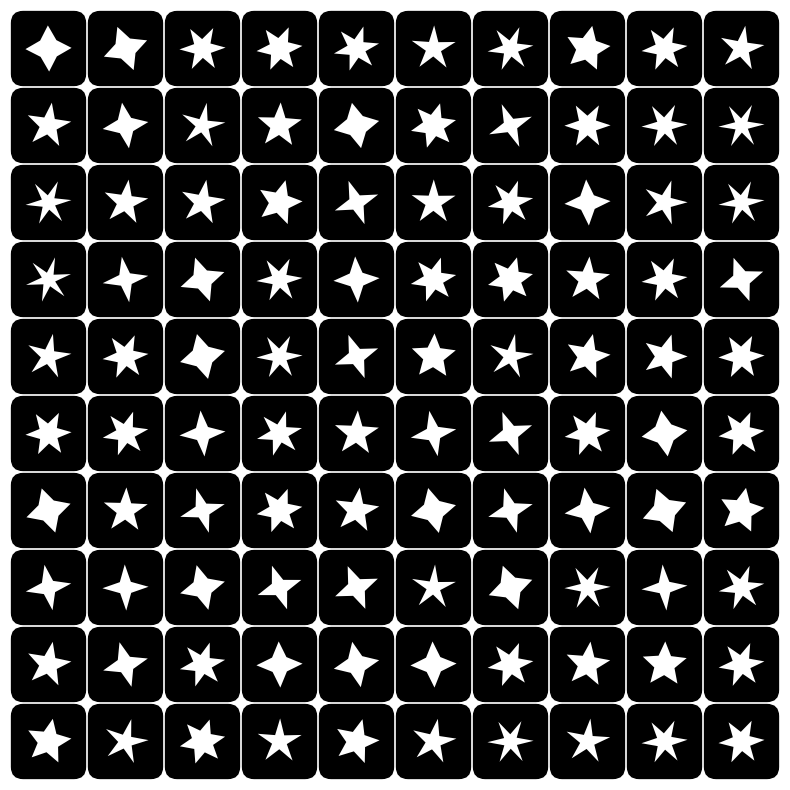

Reproduce this figure in Python.
import numpy as np
import matplotlib.pyplot as plt
import matplotlib.patches as patches

def generate_irregular_star(ax, x, y, size, n_points, rotation=0, color='white'):
    """Generate an irregular star shape on given ax."""
    outer_r = size
    inner_r = size * np.random.uniform(0.3, 0.5)  # Random inner radius

    angles = np.linspace(0, 2*np.pi, n_points, endpoint=False)
    coords = []

    for i, angle in enumerate(angles):
        if i % 2 == 0:
            r = outer_r
        else:
            r = inner_r
        coords.append((x + r * np.cos(angle + rotation), y + r * np.sin(angle + rotation)))

    polygon = patches.Polygon(coords, closed=True, facecolor=color)
    ax.add_patch(polygon)

def generate_rounded_square(ax, x, y, size, corner_radius, color='black'):
    """Generate a rounded square."""
    square = patches.FancyBboxPatch((x-size/2, y-size/2), size, size, boxstyle="round,pad=0.03,rounding_size="+str(corner_radius), facecolor=color)
    ax.add_patch(square)

def main():
    fig, ax = plt.subplots(figsize=(10, 10))
    ax.set_aspect('equal')
    ax.set_xlim(0, 10)
    ax.set_ylim(0, 10)
    ax.axis('off')  # Turn off the axis
    ax.set_facecolor('white')

    grid_size = 10
    square_size = 0.9
    corner_radius = 0.15

    for x in np.linspace(0.5, 9.5, grid_size):
        for y in np.linspace(0.5, 9.5, grid_size):
            generate_rounded_square(ax, x, y, square_size, corner_radius)

            n_points = np.random.choice([8, 10, 12])  # Choose even numbers for symmetric stars
            star_size = 0.3  # size can be adjusted
            rotation = np.random.uniform(0, np.pi/n_points)  # Random rotation
            generate_irregular_star(ax, x, y, star_size, n_points, rotation)

    plt.show()

main()
